Run: headless pygame with SDL's dummy video driver; simulated clock (each Clock.tick advances the game by its frame time, no real sleeping); random seed 0; keys injected as events and as key.get_pressed() state; mouse plan: one left click at the window centre at the start of phase 2, then a move to the lower-right quarter at the start of phase 3.
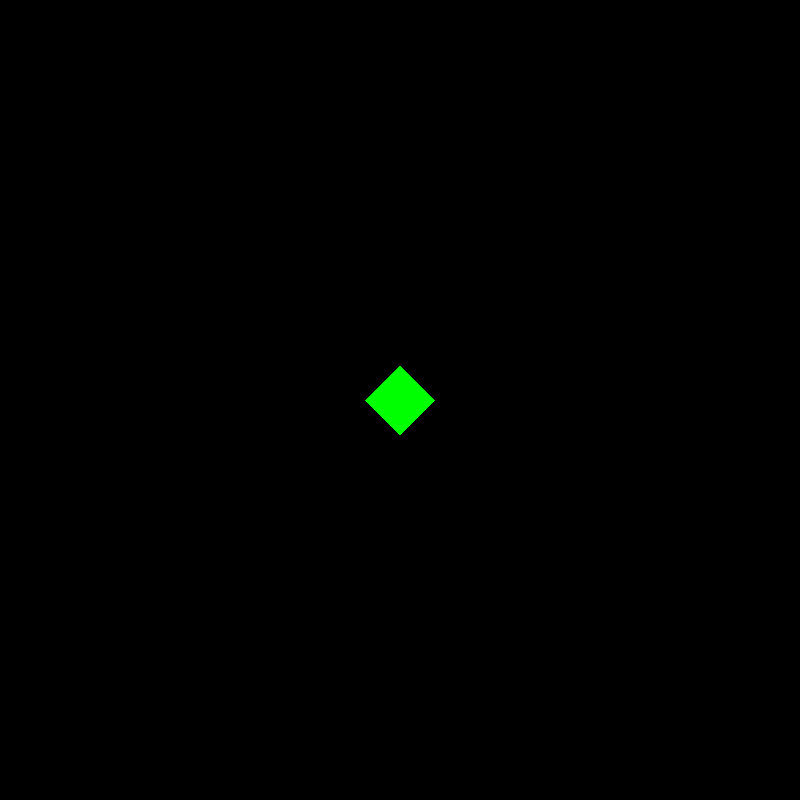
Frame 1 of 4 · flips 1–60 · no input
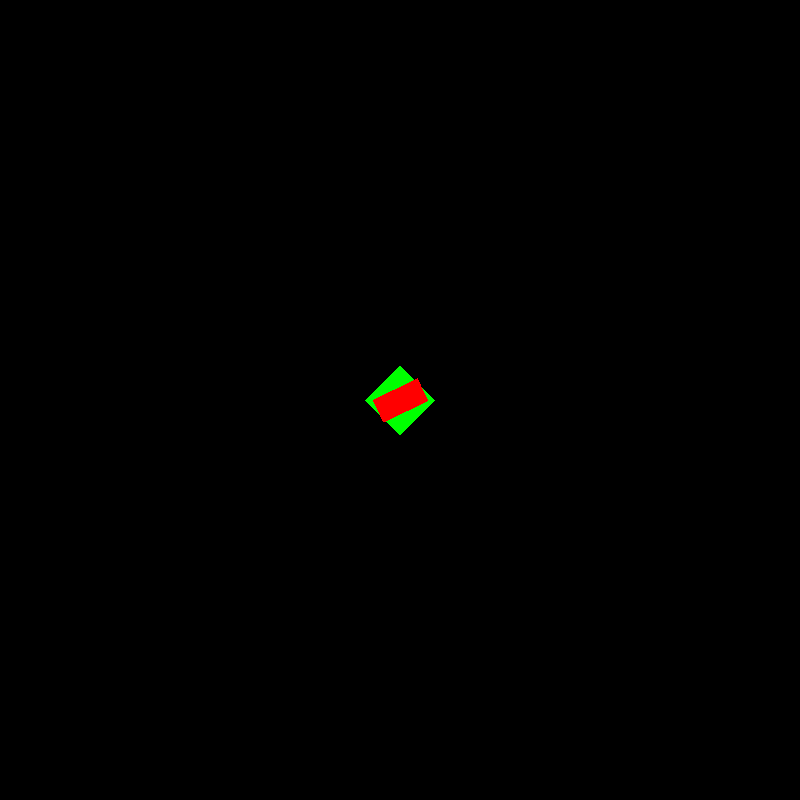
Frame 2 of 4 · flips 61–180 · clicked the window centre · tapped SPACE, RETURN · held RIGHT (→), D
Frame 3 of 4 · flips 181–300 · moved the mouse to the lower-right quarter · held DOWN (↓), S · screen unchanged from frame 2, image omitted
Frame 4 of 4 · flips 301–420 · held LEFT (←), A, UP (↑), W · screen unchanged from frame 3, image omitted

The pygame program that drew these frames:


import pygame, sys, random, math

class Entity(pygame.sprite.Sprite):
    def __init__(self, pos, health):
        super(Entity, self).__init__()
        self.image = pygame.Surface((50,50), pygame.SRCALPHA, 32)
        self.image.convert_alpha()

        self.image.fill((255,0,0))
        self.rect = self.image.get_rect(center = pos)
        self.pos = self.rect.center
        self.velocity = pygame.Vector2(0,0)
        self.health = health
        self.pos = pos

    def take_damage(self,damage):
        self.health -= damage
        if(self.health < 0):
            entities.remove(self)

    def move(self):
        self.pos += self.velocity

class Player(Entity):
    def __init__(self, pos, health):
        super(Entity, self).__init__()
        self.image = pygame.Surface((50,50), pygame.SRCALPHA, 32)
        self.original_image = pygame.Surface((50,50), pygame.SRCALPHA, 32)
        self.image.convert_alpha()
        self.original_image.convert_alpha()
        self.image.fill((0,255,0))
        self.original_image.fill((0,255,0))
        self.rect = self.image.get_rect(center = pos)
        self.pos = pos
        self.velocity = pygame.Vector2(0,0)
        self.health = health
        self.bullets = pygame.sprite.Group()
    
    def shoot(self):
        self.bullets.add(Bullet(self.rect.center,10))

    def point_to_mouse(self):
        mouse_x, mouse_y = pygame.mouse.get_pos()
        rel_x, rel_y = mouse_x - self.rect.x, mouse_y - self.rect.y
        angle = (180 / math.pi) * -math.atan2(rel_y, rel_x)
        self.image = pygame.transform.rotate(self.original_image, int(angle))
        self.rect = self.image.get_rect(center=self.pos)

class Bullet(Entity):
    def __init__(self, pos, speed):
        super(Entity, self).__init__()
        self.image = pygame.Surface((25,50), pygame.SRCALPHA, 32)
        self.image.convert_alpha()

        self.image.fill((255,0,0))
        self.rect = self.image.get_rect(center = pos)
        self.velocity = pygame.Vector2(0,0)
        self.speed = speed
        self.pos = pos
        self.aim()

    def aim(self):
        mouse_x, mouse_y = pygame.mouse.get_pos()
        rel_x, rel_y = mouse_x - self.rect.x, mouse_y - self.rect.y
        self.velocity = pygame.Vector2(rel_x,rel_y).normalize() * self.speed

        angle = (180 / math.pi) * -math.atan2(rel_y, rel_x)
        self.image = pygame.transform.rotate(self.image, int(angle))
        self.rect = self.image.get_rect(center=self.pos)
# Initialize Pygame and give access to all the methods in the package
pygame.init()

# Set up the screen dimensions
screen_width = 800
screen_height = 800
screen = pygame.display.set_mode((screen_width, screen_height))
pygame.display.set_caption("Top Down Shooter")

# Create clock to later control frame rate
clock = pygame.time.Clock()

entities = pygame.sprite.Group()
player = Player((400,400),1000)
entities.add(player)
# Main game loop
running = True
while running:
    # Event handling
    for event in pygame.event.get(): # pygame.event.get()
        if event.type == pygame.QUIT:
            running = False
        if event.type == pygame.MOUSEBUTTONDOWN:
            player.shoot()
            print("Shoot")
    screen.fill((0,0,0))

        # Get the state of all keys
    # Update rectangle position based on key presses
    # if keys[pygame.K_LEFT]:
    #     sq.rect.x -= 2
    # if keys[pygame.K_RIGHT]:
    #     sq.rect.x += 2
    # if keys[pygame.K_UP]:
    #     sq.rect.y -= 2
    # if keys[pygame.K_DOWN]:
    #     sq.rect.y += 2

    for entity in entities:
        entity.take_damage(1)
    entities.draw(screen)
    player.point_to_mouse()
    for bullet in player.bullets:
        bullet.move()
    player.bullets.draw(screen)
    # Update the display
    pygame.display.flip()
    clock.tick(60)

pygame.quit()
sys.exit()
